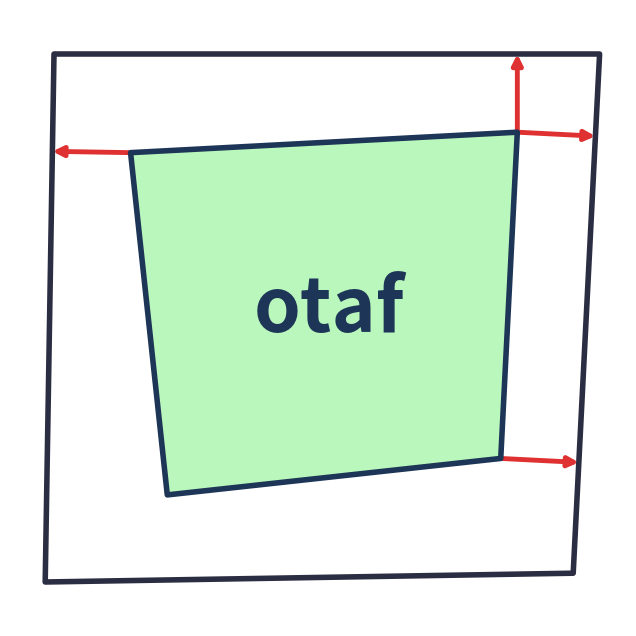

Generate this figure with matplotlib:
import matplotlib
matplotlib.use('Agg')  # Force headless rendering to prevent GUI/backend hanging

import numpy as np
import matplotlib.pyplot as plt
from scipy.optimize import minimize
import matplotlib.patches as patches

# =========================================================================
# 1. GEOMETRY & DEFECT CONFIGURATION
# =========================================================================
# Outer nominal box: square from -3 to 3 (Counter-Clockwise: BL, BR, TR, TL)
outer_nominal = np.array([[-3.0, -3.0], [3.0, -3.0], [3.0, 3.0], [-3.0, 3.0]])

# Distinct manufacturing defects to ensure a visually dynamic optimization layout
outer_defects = np.array([
    [-0.1,  0.0],  # Bottom-Left corner shifted right/up
    [ -0.1,  0.1],  # Bottom-Right corner shifted right/up
    [ 0.2, -0.0],  # Top-Right corner shifted left/down
    [ 0.0, -0.0]   # Top-Left corner shifted right/down
])
outer_verts = outer_nominal + outer_defects

# Inner box nominal layout (slightly enlarged to tighten assembly clearances)
inner_nominal = np.array([[-2.0, -2.0], [2.0, -2.0], [2.0, 2.0], [-2.0, 2.0]])
inner_defects = np.array([
    [ 0.1, -0.1],
    [-0.1,  0.2],
    [ 0.2, -0.1],
    [-0.2, -0.2]
])
inner_verts_local = inner_nominal + inner_defects

# =========================================================================
# 2. KINEMATIC & CONSTRAINT FUNCTIONS
# =========================================================================
def get_inner_global(x, y, theta):
    """Transform local inner coordinates using translation and rotation parameters."""
    R = np.array([[np.cos(theta), -np.sin(theta)],
                  [np.sin(theta),  np.cos(theta)]])
    return (inner_verts_local @ R.T) + np.array([x, y])

def compute_clearances(p):
    """Calculate the perpendicular distances from all inner points to all outer walls."""
    x, y, theta, s = p
    I_verts = get_inner_global(x, y, theta)
    distances = []
    projections = []
    
    # Step through each wall of the outer box configuration
    for i in range(4):
        A = outer_verts[i]
        B = outer_verts[(i + 1) % 4]
        dx, dy = B[0] - A[0], B[1] - A[1]
        L = np.hypot(dx, dy)
        inward_normal = np.array([-dy / L, dx / L])
        
        # Calculate distances and projection points for each inner vertex
        for j in range(4):
            P = I_verts[j]
            dist = np.dot(P - A, inward_normal)
            distances.append(dist)
            
            # Project point onto the infinite wall line
            t = np.dot(P - A, B - A) / (L * L)
            proj_point = A + t * (B - A)
            projections.append((P, proj_point, dist))
            
    return np.array(distances), I_verts, projections

def objective(p):
    return -p[3]  # Maximize the minimum clearance variable 's'

def constraint_engine(p):
    distances, _, _ = compute_clearances(p)
    return distances - p[3]  # Formulates as: distances >= s

# =========================================================================
# 3. SOLVER EXECUTION
# =========================================================================
# Initial guess optimization parameters: [x, y, theta, s]
initial_guess = [0.0, 0.0, 0.0, 0.1]
bound_constraints = {'type': 'ineq', 'fun': constraint_engine}

optimization_result = minimize(
    objective, 
    initial_guess, 
    method='SLSQP', 
    constraints=bound_constraints
)

# Extract optimized assembly states
opt_x, opt_y, opt_theta, opt_s = optimization_result.x
_, final_inner_verts, wall_projections = compute_clearances(optimization_result.x)

# =========================================================================
# 4. MATPLOTLIB LOGO RENDERING
# =========================================================================
# Configure professional open-science styling palette
color_outer = "#2B2D42"      # Dark Slate Gray
color_inner = "#1D3557"      # Deep Scientific Navy
color_fill  = "#BAF7BD"      # Crisp Light Background Slate
color_slack = "#DF3131"      # Vibrant Crimson Red for Active s-Values

if __name__ == "__main__":

    fig, ax = plt.subplots(figsize=(8, 8), dpi=300)
    ax.set_aspect('equal')
    ax.axis('off')

    # Automatically identify and plot active binding slack vectors (s-value limits)
    for start_pt, end_pt, distance in wall_projections:
        if np.abs(distance - opt_s) < 1e-3:
            ax.annotate('', xy=end_pt, xytext=start_pt, zorder=1,
                        arrowprops=dict(arrowstyle="-|>", color=color_slack, 
                                        lw=3.5, mutation_scale=15, shrinkA=0.1, shrinkB=0))


    # Plot Defective Outer Envelope Boundary
    outer_polygon = patches.Polygon(outer_verts, closed=True, edgecolor=color_outer, 
                                    facecolor='none', linewidth=4, joinstyle='round')
    ax.add_patch(outer_polygon)

    # Plot Optimized Inner Part with a Solid Background Fill
    inner_polygon = patches.Polygon(final_inner_verts, closed=True, edgecolor=color_inner, 
                                    facecolor=color_fill, linewidth=4, joinstyle='round')
    ax.add_patch(inner_polygon)

    # Render centered framework branding text inside the optimized component coordinates
    ax.text(opt_x, opt_y - 0.05, 'otaf', color=color_inner, fontsize=54,
            fontfamily='sans-serif', fontweight='bold', ha='center', va='center')

    # Set tight spatial framing limits around the canvas
    ax.set_xlim(-3.5, 3.5)
    ax.set_ylim(-3.5, 3.5)

    # Export clean, high-resolution distribution asset
    plt.savefig('logo.png', bbox_inches='tight', pad_inches=0.1, transparent=True)
    plt.close()
